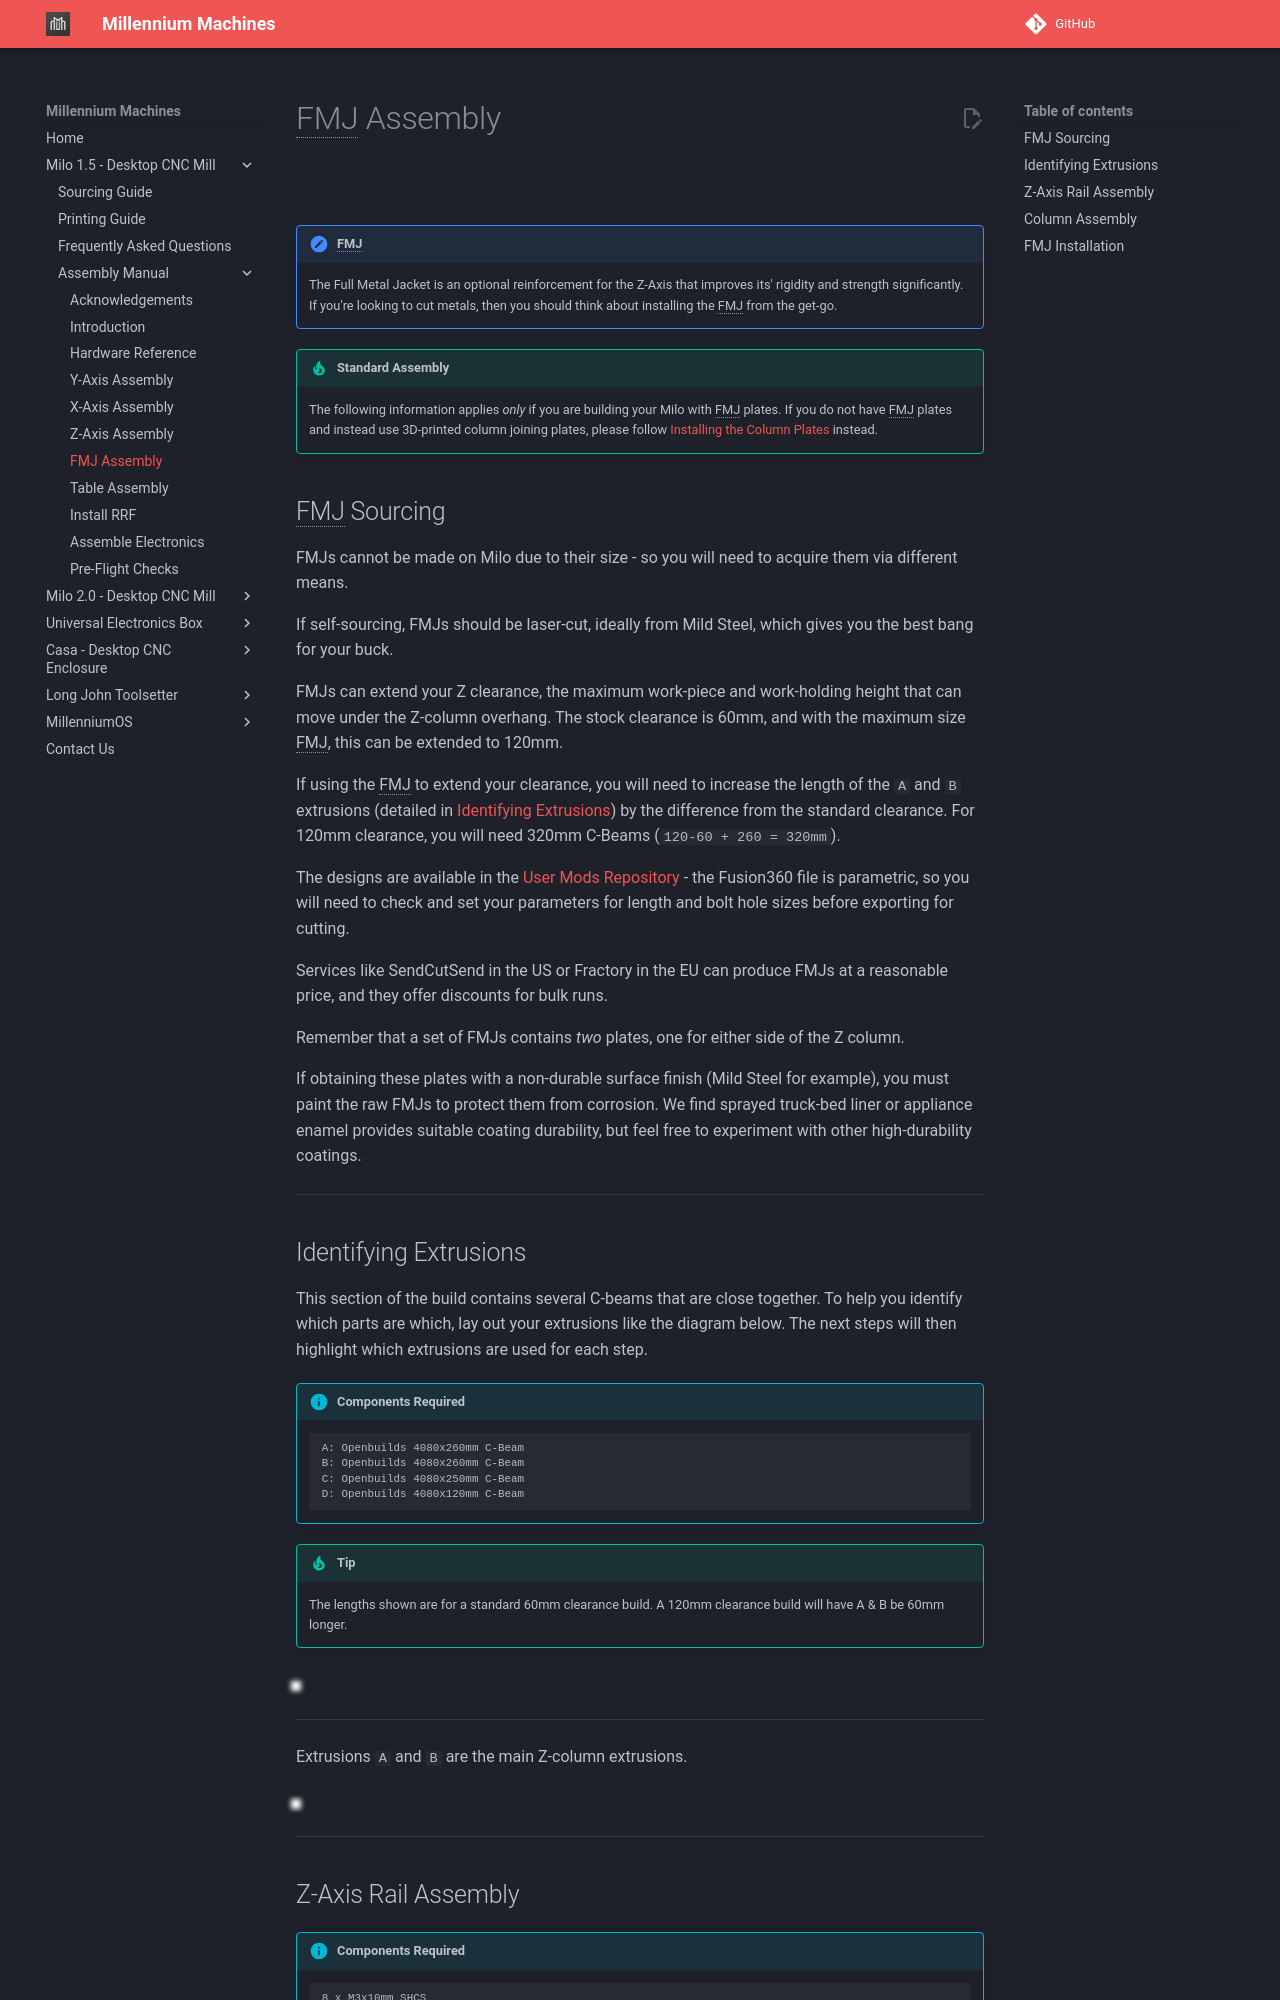

repository: MillenniumMachines/millenniummachines.github.io · page: docs/milo_1.5/manual/chapters/70_fmj_assembly/index.html · generator: mkdocs

# FMJ Assembly

![](../img/fmj_assembly/fmj_assembly.png)

!!! note "FMJ"
    The Full Metal Jacket is an optional reinforcement for the Z-Axis that improves its' rigidity and strength significantly. If you're looking to cut metals, then you should think about installing the FMJ from the get-go.

!!! tip annotate "Standard Assembly"
    The following information applies _only_ if you are building your Milo with FMJ plates. If you do not have FMJ plates and instead use 3D-printed column joining plates, please follow [Installing the Column Plates](./60_z_axis_assembly.md#installing-the-column-plates) instead.

*[FMJ]: Full Metal Jacket

## FMJ Sourcing
FMJs cannot be made on Milo due to their size - so you will need to acquire them via different means.

<!-- Check the [Sourcing Guide](../../bom/sourcing_guide.md) for FMJ kits. !-->

If self-sourcing, FMJs should be laser-cut, ideally from Mild Steel, which gives you the best bang for your buck.

FMJs can extend your Z clearance, the maximum work-piece and work-holding height that can move under the Z-column overhang. The stock clearance is 60mm, and with the maximum size FMJ, this can be extended to 120mm.

If using the FMJ to extend your clearance, you will need to increase the length of the `A` and `B` extrusions (detailed in [Identifying Extrusions](#identifying-extrusions)) by the difference from the standard clearance. For 120mm clearance, you will need 320mm C-Beams (`120-60 + 260 = 320mm`).

The designs are available in the [User Mods Repository](https://github.com/MillenniumMachines/UserMods/tree/main/Milo-V1.5/Techmorphic/FMJ%20Parametric%20Plates) - the Fusion360 file is parametric, so you will need to check and set your parameters for length and bolt hole sizes before exporting for cutting.

Services like SendCutSend in the US or Fractory in the EU can produce FMJs at a reasonable price, and they offer discounts for bulk runs.

Remember that a set of FMJs contains _two_ plates, one for either side of the Z column.

If obtaining these plates with a non-durable surface finish (Mild Steel for example), you must paint the raw FMJs to protect them from corrosion. We find sprayed truck-bed liner or appliance enamel provides suitable coating durability, but feel free to experiment with other high-durability coatings.

---
